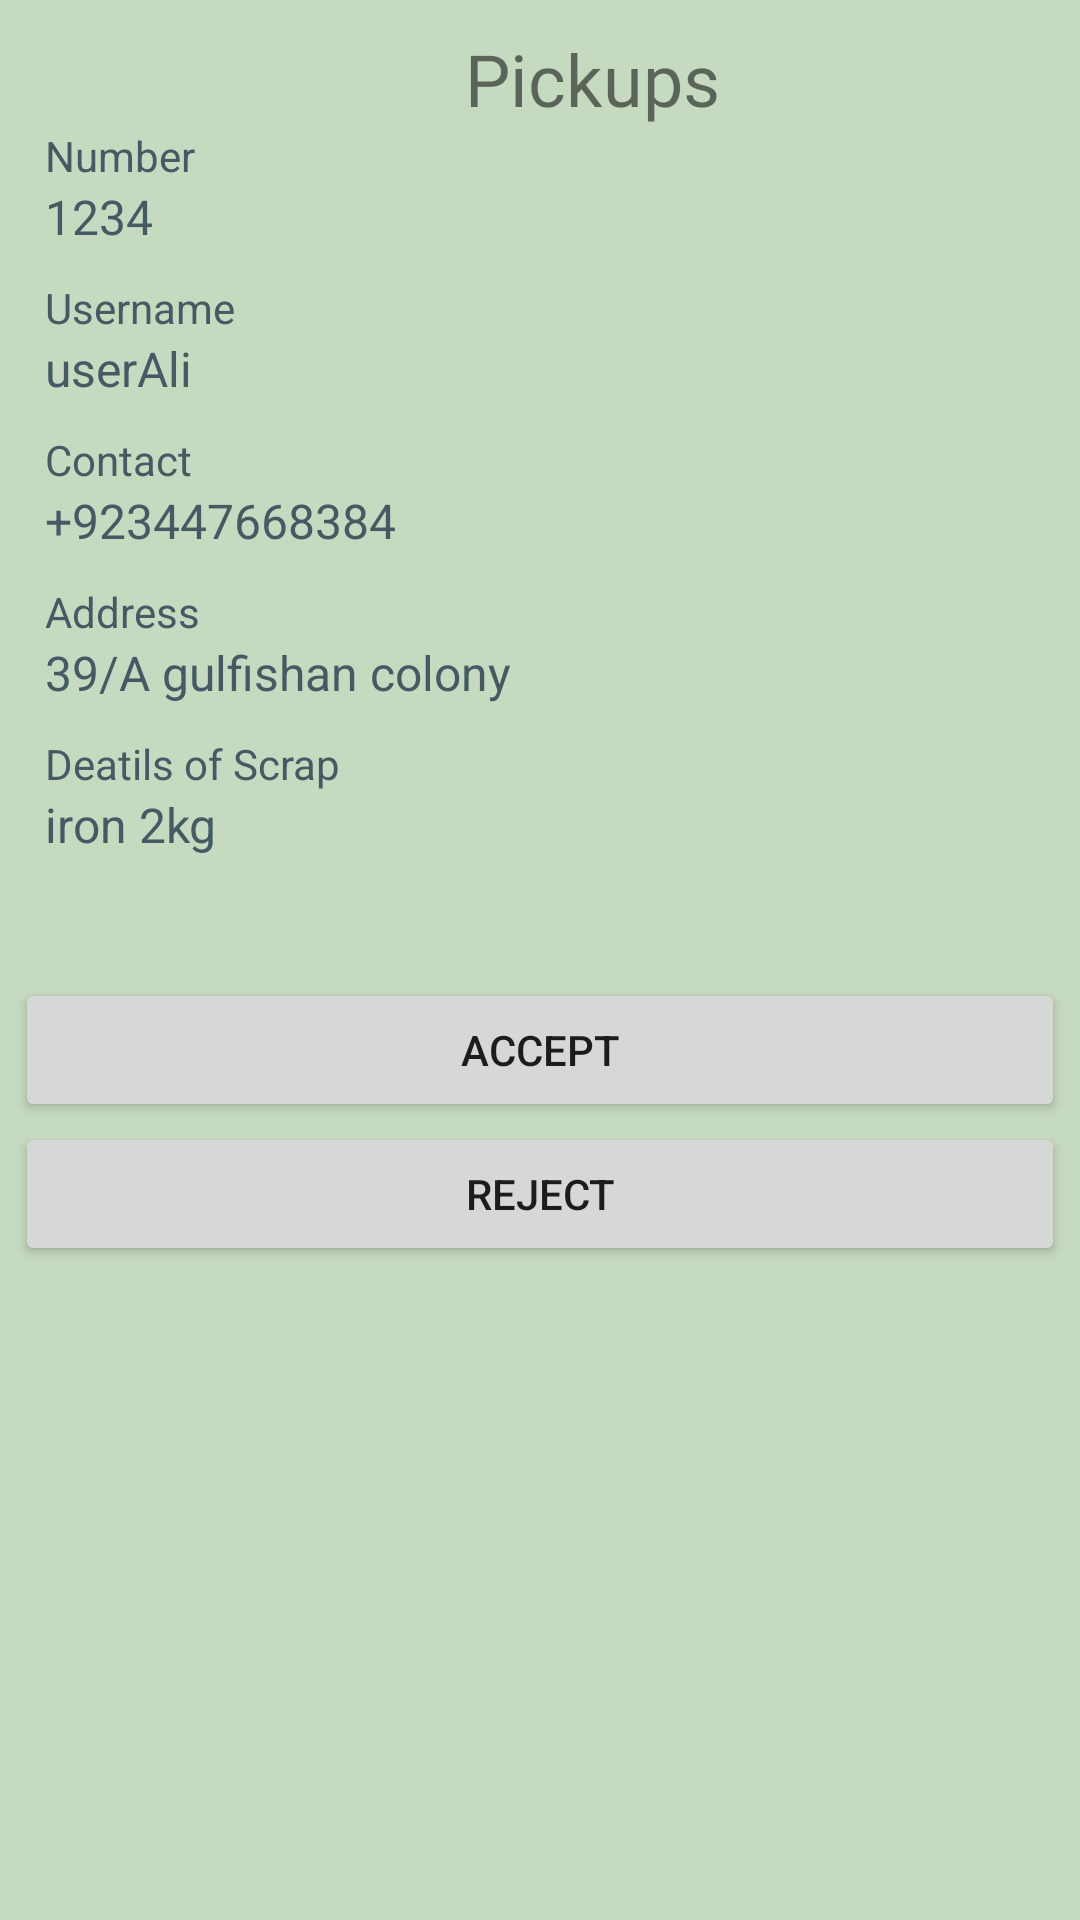

Here is an Android app screen rendered from its layout file. Give the layout XML and the strings, colors and styles it references.
<!-- AndroidManifest.xml: application theme Theme.ScrapProject -->
<!-- res/layout/fragment_view_pickups.xml -->
<?xml version="1.0" encoding="utf-8"?>
<ScrollView xmlns:android="http://schemas.android.com/apk/res/android"
xmlns:app="http://schemas.android.com/apk/res-auto"
xmlns:tools="http://schemas.android.com/tools"
android:layout_width="match_parent"
android:layout_height="match_parent"
android:background="@color/appbackColor"
tools:context=".collectorInterface.ViewPickupsFragment">

<LinearLayout

    android:layout_width="match_parent"
    android:layout_height="wrap_content"
    android:layout_marginLeft="5dp"
    android:layout_marginRight="5dp"
    android:orientation="vertical"
    android:paddingTop="10dp"
    android:paddingBottom="60dp">


    <TextView
        android:id="@+id/textView20"
        android:layout_width="match_parent"
        android:layout_height="wrap_content"
        android:layout_marginStart="150dp"
        android:layout_marginEnd="100dp"
        android:textSize="24sp"
        android:fontFamily="@font/sf_pro_display_bold"
        android:text="@string/pickups" />

    <TextView
        android:id="@+id/textView10"
        android:layout_width="match_parent"
        android:layout_height="wrap_content"
        android:layout_marginStart="10dp"
        android:text="@string/number"
        android:textColor="#455A64"
        android:textSize="14sp" />

    <TextView
        android:id="@+id/txtviewScheduleNumber"
        android:layout_width="match_parent"
        android:layout_height="wrap_content"
        android:layout_marginStart="10dp"
        android:hint="@string/_1234"
        android:textColorHint="#455A64"
        android:textSize="16sp" />

    <TextView
        android:id="@+id/textView11"
        android:layout_width="match_parent"
        android:layout_height="wrap_content"
        android:layout_marginStart="10dp"
        android:layout_marginTop="10dp"
        android:text="@string/username"
        android:textColor="#455A64" />

    <TextView
        android:id="@+id/txtviewScheduleUsername"
        android:layout_width="match_parent"
        android:layout_height="wrap_content"
        android:layout_marginStart="10dp"
        android:hint="@string/userali"
        android:textColorHint="#455A64"
        android:textSize="16sp" />

    <TextView
        android:id="@+id/textView12"
        android:layout_width="match_parent"
        android:layout_height="wrap_content"
        android:layout_marginStart="10dp"
        android:layout_marginTop="10dp"
        android:text="@string/contact"
        android:textColor="#455A64" />

    <TextView
        android:id="@+id/txtviewScheduleUserContact"
        android:layout_width="match_parent"
        android:layout_height="wrap_content"
        android:layout_marginStart="10dp"
        android:hint="@string/_923447668384"
        android:textColorHint="#455A64"
        android:textSize="16sp" />

    <TextView
        android:id="@+id/textView13"
        android:layout_width="match_parent"
        android:layout_height="wrap_content"
        android:layout_marginStart="10dp"
        android:layout_marginTop="10dp"
        android:text="@string/address"
        android:textColor="#455A64" />

    <TextView
        android:id="@+id/txtviewScheduleAddress"
        android:layout_width="match_parent"
        android:layout_height="wrap_content"
        android:layout_marginStart="10dp"
        android:hint="@string/_39_a_gulfishan_colony"
        android:textColorHint="#455A64"
        android:textSize="16sp" />

    <TextView
        android:id="@+id/textView14"
        android:layout_width="match_parent"
        android:layout_height="wrap_content"
        android:layout_marginStart="10dp"
        android:layout_marginTop="10dp"
        android:text="@string/deatils_of_scrap"
        android:textColor="#455A64" />

    <TextView
        android:id="@+id/txtviewScheduleScrapDetails"
        android:layout_width="match_parent"
        android:layout_height="52dp"
        android:layout_marginStart="10dp"
        android:hint="@string/iron_2kg"
        android:textColorHint="#455A64"
        android:textSize="16sp" />

    <Button
        android:id="@+id/btnAcceptPickup"
        android:layout_width="match_parent"
        android:layout_height="wrap_content"
        android:layout_marginTop="10dp"
        android:text="@string/accept"
        tools:ignore="TextContrastCheck" />

    <Button
        android:id="@+id/button2"
        android:layout_width="match_parent"
        android:layout_height="wrap_content"
        android:text="@string/reject"
        tools:ignore="TextContrastCheck" />
</LinearLayout>
</ScrollView>
<!-- resources referenced by this layout -->
<resources>
  <color name="appbackColor">#C6DABF</color>
  <string name="_1234">1234</string>
  <string name="_39_a_gulfishan_colony">39/A gulfishan colony</string>
  <string name="_923447668384">+923447668384</string>
  <string name="accept">Accept</string>
  <string name="address">Address</string>
  <string name="contact">Contact</string>
  <string name="deatils_of_scrap">Deatils of Scrap</string>
  <string name="iron_2kg">iron 2kg</string>
  <string name="number">Number</string>
  <string name="pickups">Pickups</string>
  <string name="reject">Reject</string>
  <string name="userali">userAli</string>
  <string name="username">Username</string>
  <style name="Theme.ScrapProject" parent="Theme.MaterialComponents.DayNight.NoActionBar">
          
          <item name="colorPrimary">@color/appC2</item>
          <item name="colorPrimaryVariant">@color/purple_700</item>
          <item name="colorOnPrimary">@color/white</item>
          
          <item name="colorSecondary">@color/teal_200</item>
          <item name="colorSecondaryVariant">@color/teal_700</item>
          <item name="colorOnSecondary">@color/black</item>
          
          <item name="android:statusBarColor" tools:targetApi="l">?attr/colorPrimaryVariant</item>
          
      </style>
  <color name="appC2">#1A936F</color>
  <color name="purple_700">#FF3700B3</color>
  <color name="white">#FFFFFFFF</color>
  <color name="teal_200">#FF03DAC5</color>
  <color name="teal_700">#FF018786</color>
  <color name="black">#FF000000</color>
</resources>
